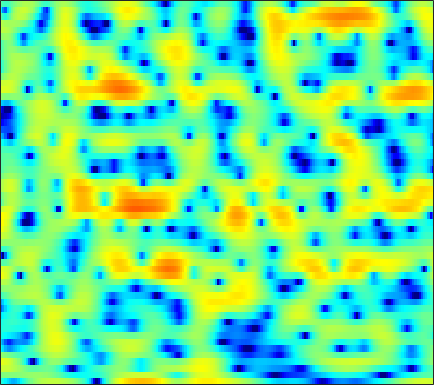

The table this chart was drawn from, first rows:
-3.8387, -4.474, -5.4636, -6.5588, -7.4113, -8.2375, -8.391, -7.9553, -6.8269, -5.4275, -4.0528, -3.1209, -1.9717, -0.99286, -0.36749, 0.34139, 0.92354, 1.2926, 1.6935, 1.9826, 2.2035, 2.3344, 2.429, 2.4891
-0.1266, -0.0533, 0.005682, 0.02991, 0.03897, 0.05365, 0.07988, 0.1111, 0.1739, 0.2622, 0.368, 0.4544, 0.5702, 0.6808, 0.751, 0.825, 0.8705, 0.879, 0.8503, 0.7724, 0.6401, 0.5028, 0.256, -0.05787
2.856, 2.892, 2.861, 2.734, 2.587, 2.319, 1.975, 1.674, 1.21, 0.6982, 0.1607, -0.2428, -0.7455, -1.161, -1.382, -1.524, -1.508, -1.405, -1.202, -0.9889, -0.8241, -0.7643, -0.811, -1.021
4.046, 3.913, 3.65, 3.298, 2.963, 2.431, 1.759, 1.153, 0.1699, -1.071, -2.662, -4.207, -6.986, -11.34, -17.25, -22.45, -12.11, -8.357, -5.186, -3.054, -1.555, -0.7326, 0.03712, 0.5083
0.8193, 0.4785, 0.01507, -0.4216, -0.7223, -1.085, -1.405, -1.625, -1.925, -2.23, -2.537, -2.76, -3.029, -3.159, -3.135, -2.88, -2.354, -1.843, -1.063, -0.2705, 0.4857, 0.9728, 1.511, 1.908
-5.028, -6.378, -8.222, -9.522, -9.796, -9.244, -8.2, -7.387, -6.41, -5.591, -4.858, -4.357, -3.687, -2.972, -2.421, -1.651, -0.8421, -0.2362, 0.5618, 1.302, 1.972, 2.415, 2.918, 3.289
-7.347, -9.227, -12.01, -14.05, -14.03, -12.62, -11.14, -10.38, -9.823, -9.748, -9.932, -10.03, -9.616, -8.329, -6.922, -4.9, -2.97, -1.682, -0.1589, 1.12, 2.173, 2.816, 3.496, 3.99
-4.353, -4.72, -5.199, -5.641, -5.924, -6.281, -6.703, -7.119, -7.928, -9.189, -10.97, -12.6, -14.05, -12.32, -9.741, -6.506, -3.847, -2.216, -0.4197, 1.03, 2.179, 2.863, 3.55, 3.999
-4.034, -3.835, -3.683, -3.626, -3.631, -3.714, -3.858, -4.01, -4.22, -4.407, -4.52, -4.485, -4.253, -3.724, -3.164, -2.238, -1.191, -0.3811, 0.6541, 1.592, 2.371, 2.848, 3.308, 3.565
-4.418, -3.985, -3.531, -3.22, -3.085, -3.021, -3.079, -3.2, -3.433, -3.721, -3.974, -4.066, -4.002, -3.622, -3.111, -2.197, -1.136, -0.3076, 0.7538, 1.709, 2.492, 2.964, 3.41, 3.634
-5.956, -5.332, -4.544, -3.89, -3.534, -3.277, -3.335, -3.598, -4.315, -5.533, -7.455, -9.535, -13.16, -14.19, -11.14, -6.946, -3.801, -1.994, -0.1017, 1.338, 2.408, 3.014, 3.587, 3.927
-11.55, -9.293, -6.915, -5.185, -4.24, -3.37, -2.917, -2.83, -3.03, -3.59, -4.465, -5.215, -5.996, -5.957, -5.204, -3.625, -1.921, -0.7773, 0.5079, 1.503, 2.252, 2.663, 3.026, 3.205
-8.759, -7.177, -5.24, -3.682, -2.736, -1.754, -1.05, -0.6722, -0.3435, -0.1492, -0.04018, 0.01475, 0.1361, 0.3438, 0.5514, 0.8974, 1.269, 1.529, 1.812, 1.96, 1.952, 1.832, 1.535, 1.092
-2.785, -2.235, -1.496, -0.807, -0.3382, 0.1951, 0.6289, 0.9028, 1.204, 1.451, 1.666, 1.807, 1.97, 2.115, 2.2, 2.28, 2.281, 2.216, 2.011, 1.65, 1.07, 0.4557, -0.6398, -2.149
-0.002447, 0.2461, 0.4816, 0.6291, 0.6853, 0.7155, 0.7193, 0.7144, 0.7547, 0.8587, 1.032, 1.199, 1.452, 1.676, 1.808, 1.9, 1.881, 1.782, 1.502, 1.067, 0.4463, -0.1557, -1.174, -2.462
2.236, 2.179, 1.923, 1.458, 0.9663, 0.1351, -0.8366, -1.563, -2.301, -2.438, -1.924, -1.269, -0.3375, 0.4724, 0.9315, 1.323, 1.468, 1.433, 1.23, 0.8674, 0.4094, 0.03208, -0.494, -1.013
4.505, 4.212, 3.621, 2.726, 1.792, 0.05432, -2.569, -5.568, -13.21, -20.08, -7.876, -4.225, -1.355, 0.3336, 1.087, 1.559, 1.532, 1.228, 0.5491, -0.3464, -1.23, -1.715, -1.977, -1.835
3.979, 3.668, 3.248, 2.755, 2.322, 1.625, 0.8103, 0.1971, -0.4063, -0.4768, 0.0485, 0.6465, 1.427, 1.936, 2.062, 1.835, 1.079, 0.08698, -1.915, -5.109, -10.6, -17.7, -13.62, -7.742
-1.449, -1.802, -1.576, -0.8164, -0.1595, 0.6318, 1.26, 1.63, 2.04, 2.38, 2.67, 2.838, 2.975, 2.942, 2.775, 2.329, 1.575, 0.7991, -0.5312, -2.087, -3.608, -4.407, -4.635, -4.148
-15.15, -24.56, -10.86, -5.695, -3.384, -1.278, 0.1646, 0.9546, 1.739, 2.294, 2.667, 2.85, 2.963, 2.945, 2.844, 2.585, 2.198, 1.839, 1.268, 0.6619, 0.07165, -0.3373, -0.8075, -1.231
-2.997, -3.214, -2.92, -2.139, -1.447, -0.5561, 0.2033, 0.6731, 1.167, 1.53, 1.785, 1.913, 2.013, 2.036, 2.011, 1.919, 1.766, 1.616, 1.372, 1.072, 0.7267, 0.4354, -0.01223, -0.5348
0.901, 0.7478, 0.6189, 0.5717, 0.5681, 0.5805, 0.5848, 0.5814, 0.557, 0.5228, 0.4832, 0.4649, 0.4643, 0.4951, 0.5305, 0.5944, 0.658, 0.6906, 0.7151, 0.6875, 0.5908, 0.4661, 0.2079, -0.1586
3.066, 2.812, 2.42, 1.954, 1.564, 0.9901, 0.3644, -0.1274, -0.7816, -1.378, -1.858, -2.102, -2.248, -2.167, -1.981, -1.602, -1.139, -0.7829, -0.336, 0.05185, 0.3377, 0.4767, 0.5565, 0.5011
4.565, 4.172, 3.503, 2.659, 1.897, 0.6925, -0.7318, -1.946, -3.707, -5.527, -7.1, -7.913, -8.257, -7.786, -7.006, -5.68, -4.247, -3.193, -1.944, -0.906, -0.08276, 0.3878, 0.8409, 1.108
5.292, 4.867, 4.107, 3.088, 2.102, 0.4302, -1.757, -3.823, -7.351, -12.18, -19.31, -26.17, -24.4, -19.98, -16.62, -12.04, -8.261, -5.979, -3.578, -1.821, -0.5637, 0.1039, 0.6912, 1.026
5.13, 4.983, 4.599, 3.908, 3.156, 1.788, -0.06242, -1.824, -4.717, -8.262, -12.17, -15.02, -18.26, -19.2, -16.23, -11.13, -7.118, -4.833, -2.562, -0.9908, -0.03475, 0.338, 0.4112, 0.07533
2.337, 3.02, 3.579, 3.725, 3.576, 3.051, 2.182, 1.345, 0.04857, -1.318, -2.625, -3.422, -4.07, -4.148, -3.822, -2.961, -1.88, -1.066, -0.1451, 0.4666, 0.6995, 0.5703, -0.07767, -1.47
-1.983, -0.392, 1.011, 1.835, 2.133, 2.191, 1.936, 1.589, 0.9718, 0.2821, -0.3777, -0.7891, -1.165, -1.313, -1.267, -1.045, -0.6781, -0.4093, -0.09294, 0.08407, 0.06332, -0.1132, -0.5788, -1.279
-0.9646, 0.02821, 1.057, 1.74, 2.007, 2.076, 1.841, 1.486, 0.8075, -0.05876, -0.985, -1.633, -2.298, -2.552, -2.43, -1.984, -1.403, -0.9793, -0.5248, -0.2666, -0.2436, -0.3759, -0.7175, -1.129
1.613, 2.241, 2.905, 3.301, 3.411, 3.286, 2.815, 2.216, 1.056, -0.6002, -2.905, -5.177, -8.674, -9.909, -7.934, -4.829, -2.553, -1.326, -0.2561, 0.2766, 0.3043, 0.007761, -0.827, -2.213
1.585, 2.229, 2.862, 3.218, 3.31, 3.166, 2.705, 2.129, 1.023, -0.5272, -2.595, -4.498, -7.092, -7.874, -6.567, -4.159, -2.134, -1.022, 0.006383, 0.5294, 0.5803, 0.2881, -0.5997, -2.192
-0.7252, -0.009811, 0.6702, 1.082, 1.215, 1.179, 0.9174, 0.5829, -0.02073, -0.7498, -1.525, -2.046, -2.538, -2.688, -2.551, -2.09, -1.46, -0.9706, -0.4023, 0.01679, 0.2455, 0.2819, 0.1634, -0.07044
-1.886, -1.306, -0.7467, -0.4062, -0.303, -0.3295, -0.5326, -0.78, -1.216, -1.716, -2.208, -2.525, -2.803, -2.854, -2.738, -2.389, -1.873, -1.414, -0.7964, -0.2102, 0.2877, 0.5992, 0.9408, 1.22
-1.795, -1.456, -1.136, -0.9832, -0.9748, -1.112, -1.429, -1.788, -2.427, -3.243, -4.171, -4.88, -5.654, -5.899, -5.608, -4.688, -3.472, -2.537, -1.365, -0.3531, 0.4896, 1.022, 1.615, 2.091
-1.618, -1.467, -1.359, -1.366, -1.431, -1.64, -2.009, -2.433, -3.254, -4.498, -6.409, -8.537, -13.07, -19.76, -15.64, -9.283, -5.476, -3.498, -1.561, -0.1794, 0.8297, 1.408, 2.013, 2.495
-2.296, -2.356, -2.513, -2.67, -2.766, -2.818, -2.82, -2.847, -3.017, -3.451, -4.242, -5.063, -6.22, -6.667, -6.018, -4.244, -2.349, -1.133, 0.08631, 0.8867, 1.32, 1.463, 1.516, 1.589
-4.317, -4.951, -6.049, -7.165, -7.64, -7.214, -5.824, -4.599, -3.134, -1.99, -1.13, -0.6223, -0.04612, 0.5047, 0.949, 1.564, 2.123, 2.416, 2.557, 2.307, 1.55, 0.5788, -1.325, -3.683
-8.118, -9.28, -11.75, -16.44, -23.87, -19.48, -11.6, -8.192, -4.995, -2.699, -0.9627, 0.07747, 1.202, 2.09, 2.61, 3.127, 3.426, 3.481, 3.282, 2.684, 1.588, 0.35, -2.017, -5.12
-11.9, -12.12, -12.46, -12.58, -12.36, -11.29, -9.487, -7.906, -5.826, -3.916, -2.257, -1.18, 0.04079, 1.027, 1.62, 2.216, 2.582, 2.715, 2.689, 2.442, 2, 1.573, 0.9756, 0.5137
-15.82, -15.09, -14.17, -13.13, -12.25, -10.79, -9.146, -7.841, -6.101, -4.416, -2.885, -1.853, -0.65, 0.3471, 0.9709, 1.636, 2.105, 2.341, 2.511, 2.539, 2.447, 2.323, 2.124, 1.931
-18.77, -18.11, -17.5, -16.48, -15.05, -12.66, -10.13, -8.349, -6.199, -4.33, -2.733, -1.69, -0.4947, 0.5028, 1.121, 1.785, 2.295, 2.571, 2.814, 2.92, 2.899, 2.813, 2.614, 2.336
-15.94, -17.7, -22.88, -38.91, -21.43, -14.01, -9.735, -7.409, -5.012, -3.167, -1.684, -0.7544, 0.289, 1.159, 1.709, 2.325, 2.806, 3.076, 3.311, 3.395, 3.336, 3.194, 2.873, 2.39
-6.859, -7.469, -8.112, -8.07, -7.359, -5.904, -4.301, -3.221, -2.01, -1.083, -0.3619, 0.0911, 0.6631, 1.234, 1.683, 2.275, 2.78, 3.075, 3.323, 3.394, 3.29, 3.097, 2.698, 2.115
0.5795, 0.4095, 0.2572, 0.2209, 0.2813, 0.3944, 0.4743, 0.4398, 0.1821, -0.3506, -1.143, -1.777, -2.287, -1.993, -1.284, -0.1362, 0.8714, 1.397, 1.759, 1.765, 1.48, 1.16, 0.7035, 0.3346
3.669, 3.622, 3.561, 3.461, 3.313, 3.018, 2.501, 1.912, 0.7266, -1.119, -4.073, -7.683, -18.8, -14.4, -8.032, -3.999, -1.981, -1.219, -0.9951, -1.586, -2.954, -4.427, -6.486, -6.835
2.77, 2.962, 3.172, 3.281, 3.267, 3.087, 2.677, 2.195, 1.29, 0.05029, -1.457, -2.644, -3.833, -4.012, -3.578, -2.796, -2.246, -2.149, -2.528, -3.597, -5.5, -7.669, -11.5, -12.27
-0.5864, 0.1659, 0.9971, 1.609, 1.934, 2.152, 2.16, 2.029, 1.696, 1.227, 0.6775, 0.2701, -0.2203, -0.6, -0.8277, -1.105, -1.4, -1.713, -2.262, -2.942, -3.688, -4.183, -4.537, -4.342
-3.98, -2.405, -0.8251, 0.3097, 0.9269, 1.504, 1.838, 1.955, 1.96, 1.832, 1.596, 1.371, 1.02, 0.6117, 0.2814, -0.2069, -0.7806, -1.257, -1.952, -2.671, -3.33, -3.693, -3.882, -3.634
-3.645, -2.33, -0.8952, 0.2252, 0.8648, 1.501, 1.904, 2.086, 2.186, 2.155, 2.012, 1.844, 1.554, 1.176, 0.8282, 0.2671, -0.4701, -1.139, -2.229, -3.588, -5.189, -6.455, -7.726, -7.504
-2.152, -1.302, -0.2755, 0.5644, 1.038, 1.475, 1.703, 1.761, 1.726, 1.597, 1.438, 1.298, 1.101, 0.8658, 0.6254, 0.1884, -0.4309, -1.068, -2.231, -3.897, -6.388, -9.231, -15.78, -16.36
-2.546, -1.503, -0.4224, 0.259, 0.5389, 0.6118, 0.3956, 0.06852, -0.4932, -1.049, -1.428, -1.524, -1.447, -1.235, -1.079, -0.9799, -1.027, -1.196, -1.59, -2.164, -2.839, -3.286, -3.55, -3.075
-2.482, -1.314, -0.3533, 0.05038, 0.02872, -0.4468, -1.465, -2.619, -4.731, -7.362, -9.373, -9.099, -7.138, -5.225, -4.129, -3.105, -2.489, -2.183, -1.895, -1.65, -1.337, -1.023, -0.4503, 0.2846
0.3406, 0.7277, 0.9678, 0.8959, 0.5865, -0.2029, -1.544, -2.984, -5.723, -9.654, -13.54, -12.66, -9.269, -6.851, -5.755, -4.919, -4.574, -4.436, -4.214, -3.725, -2.902, -2.113, -0.9212, 0.3166
2.502, 2.348, 2.137, 1.849, 1.549, 0.9945, 0.2407, -0.4677, -1.552, -2.617, -3.493, -3.92, -4.285, -4.649, -5.118, -6.194, -7.794, -9.382, -11.37, -11.2, -8.648, -6.452, -3.842, -1.631
2.286, 1.817, 1.448, 1.315, 1.333, 1.381, 1.374, 1.275, 1.029, 0.6155, 0.07486, -0.4326, -1.262, -2.407, -3.52, -5.51, -8.282, -11.08, -15.63, -16.32, -12.29, -9.477, -6.32, -3.655
-1.473, -3.025, -3.687, -2.462, -1.166, 0.3555, 1.444, 2.002, 2.427, 2.525, 2.347, 2.024, 1.345, 0.3564, -0.5986, -2.186, -4.109, -5.731, -7.97, -10.06, -11.58, -11.43, -8.942, -5.467
-5.485, -10.05, -11.96, -6.403, -3.497, -0.923, 0.7455, 1.615, 2.386, 2.836, 2.979, 2.907, 2.565, 1.966, 1.314, 0.1838, -1.291, -2.655, -4.946, -8.127, -12.42, -14.26, -9.969, -5.496
-1.589, -2.281, -2.714, -2.446, -1.979, -1.19, -0.4048, 0.1231, 0.7451, 1.252, 1.614, 1.785, 1.849, 1.708, 1.465, 0.97, 0.26, -0.3795, -1.337, -2.237, -2.857, -2.961, -2.572, -1.725
